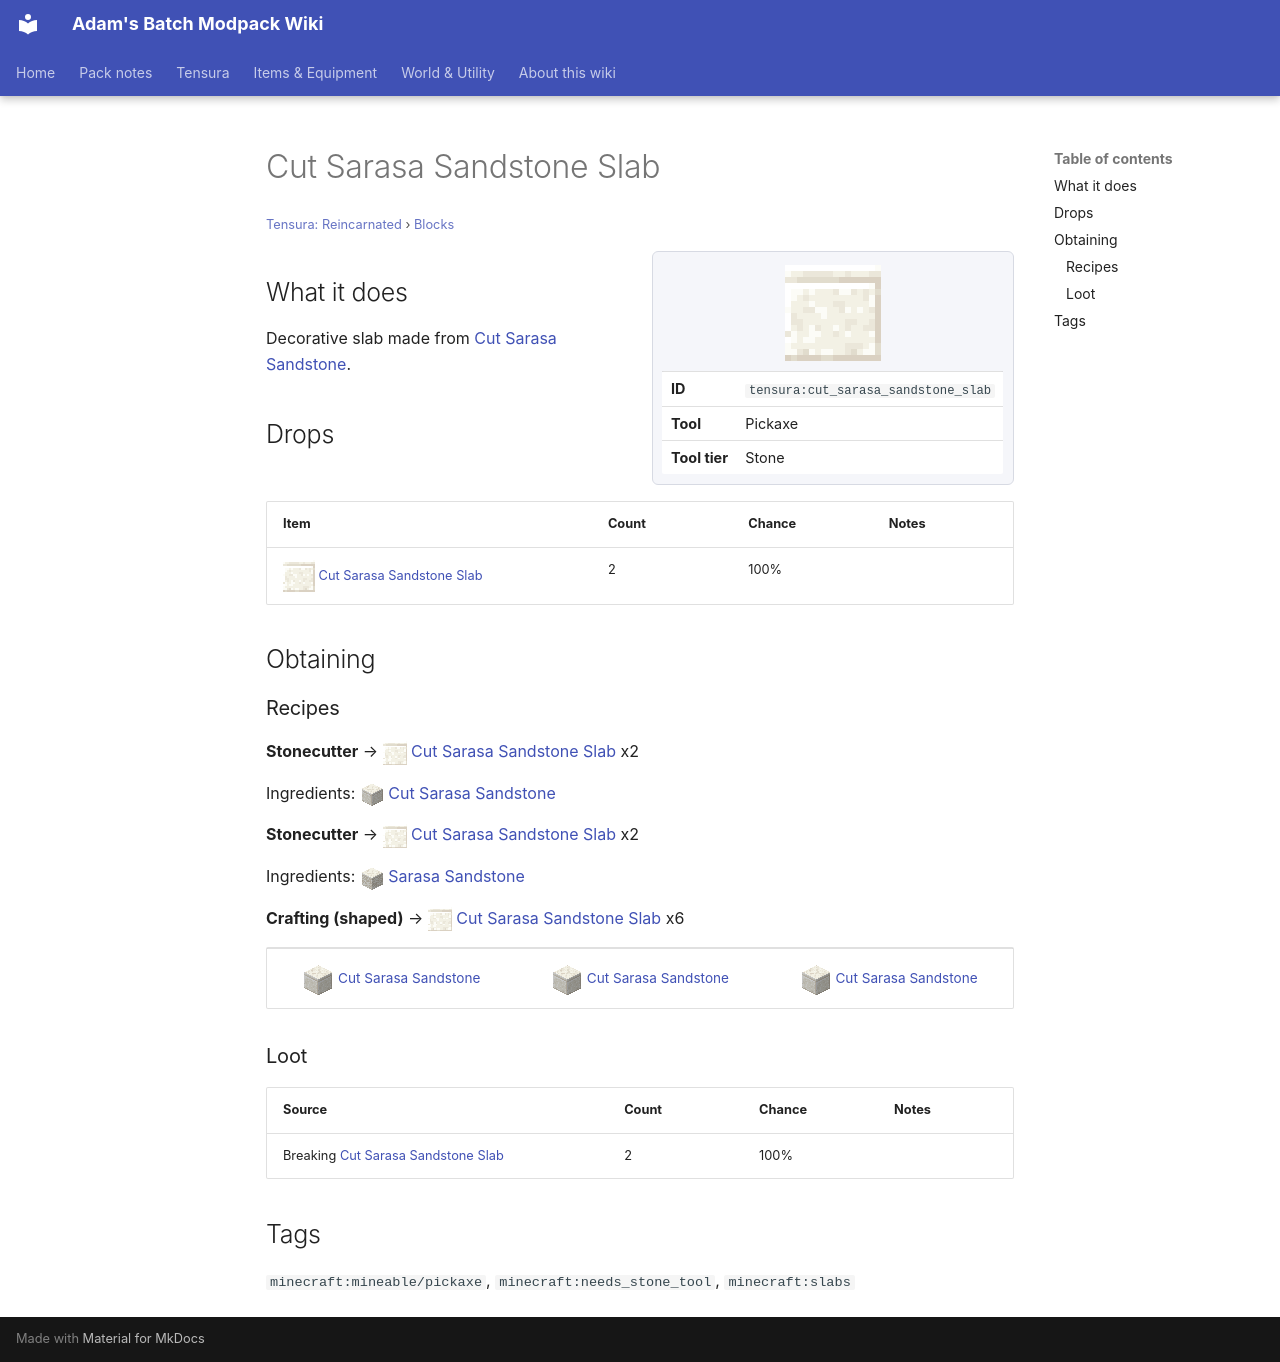

repository: Proteus-Nell/Adams-Batch-MC-Modpack-Wiki · page: tensura-reincarnated/blocks/cut-sarasa-sandstone-slab/index.html · generator: mkdocs

# Cut Sarasa Sandstone Slab

<small>[Tensura: Reincarnated](../index.md) &rsaquo; [Blocks](index.md)</small>

<div class="infobox" markdown>

![Cut Sarasa Sandstone Slab](../../assets/icons/tensura/item/cut_sarasa_sandstone_slab.png)

| | |
|---|---|
| **ID** | `tensura:cut_sarasa_sandstone_slab` |
| **Tool** | Pickaxe |
| **Tool tier** | Stone |

</div>

## What it does

Decorative slab made from [Cut Sarasa Sandstone](cut-sarasa-sandstone.md).

## Drops

| Item | Count | Chance | Notes |
|---|---|---|---|
| ![](../../assets/icons/tensura/item/cut_sarasa_sandstone_slab.png) [Cut Sarasa Sandstone Slab](cut-sarasa-sandstone-slab.md) | 2 | 100% |  |

## Obtaining

### Recipes

**Stonecutter** &rarr; ![](../../assets/icons/tensura/item/cut_sarasa_sandstone_slab.png) [Cut Sarasa Sandstone Slab](cut-sarasa-sandstone-slab.md) x2

Ingredients: ![](../../assets/icons/tensura/item/cut_sarasa_sandstone.png) [Cut Sarasa Sandstone](cut-sarasa-sandstone.md)

**Stonecutter** &rarr; ![](../../assets/icons/tensura/item/cut_sarasa_sandstone_slab.png) [Cut Sarasa Sandstone Slab](cut-sarasa-sandstone-slab.md) x2

Ingredients: ![](../../assets/icons/tensura/item/sarasa_sandstone.png) [Sarasa Sandstone](sarasa-sandstone.md)

**Crafting (shaped)** &rarr; ![](../../assets/icons/tensura/item/cut_sarasa_sandstone_slab.png) [Cut Sarasa Sandstone Slab](cut-sarasa-sandstone-slab.md) x6

<div class="recipe" markdown>

| | | |
|---|---|---|
| ![](../../assets/icons/tensura/item/cut_sarasa_sandstone.png) [Cut Sarasa Sandstone](cut-sarasa-sandstone.md) | ![](../../assets/icons/tensura/item/cut_sarasa_sandstone.png) [Cut Sarasa Sandstone](cut-sarasa-sandstone.md) | ![](../../assets/icons/tensura/item/cut_sarasa_sandstone.png) [Cut Sarasa Sandstone](cut-sarasa-sandstone.md) |

</div>

### Loot

| Source | Count | Chance | Notes |
|---|---|---|---|
| Breaking [Cut Sarasa Sandstone Slab](cut-sarasa-sandstone-slab.md) | 2 | 100% |  |

## Tags

`minecraft:mineable/pickaxe`, `minecraft:needs_stone_tool`, `minecraft:slabs`
